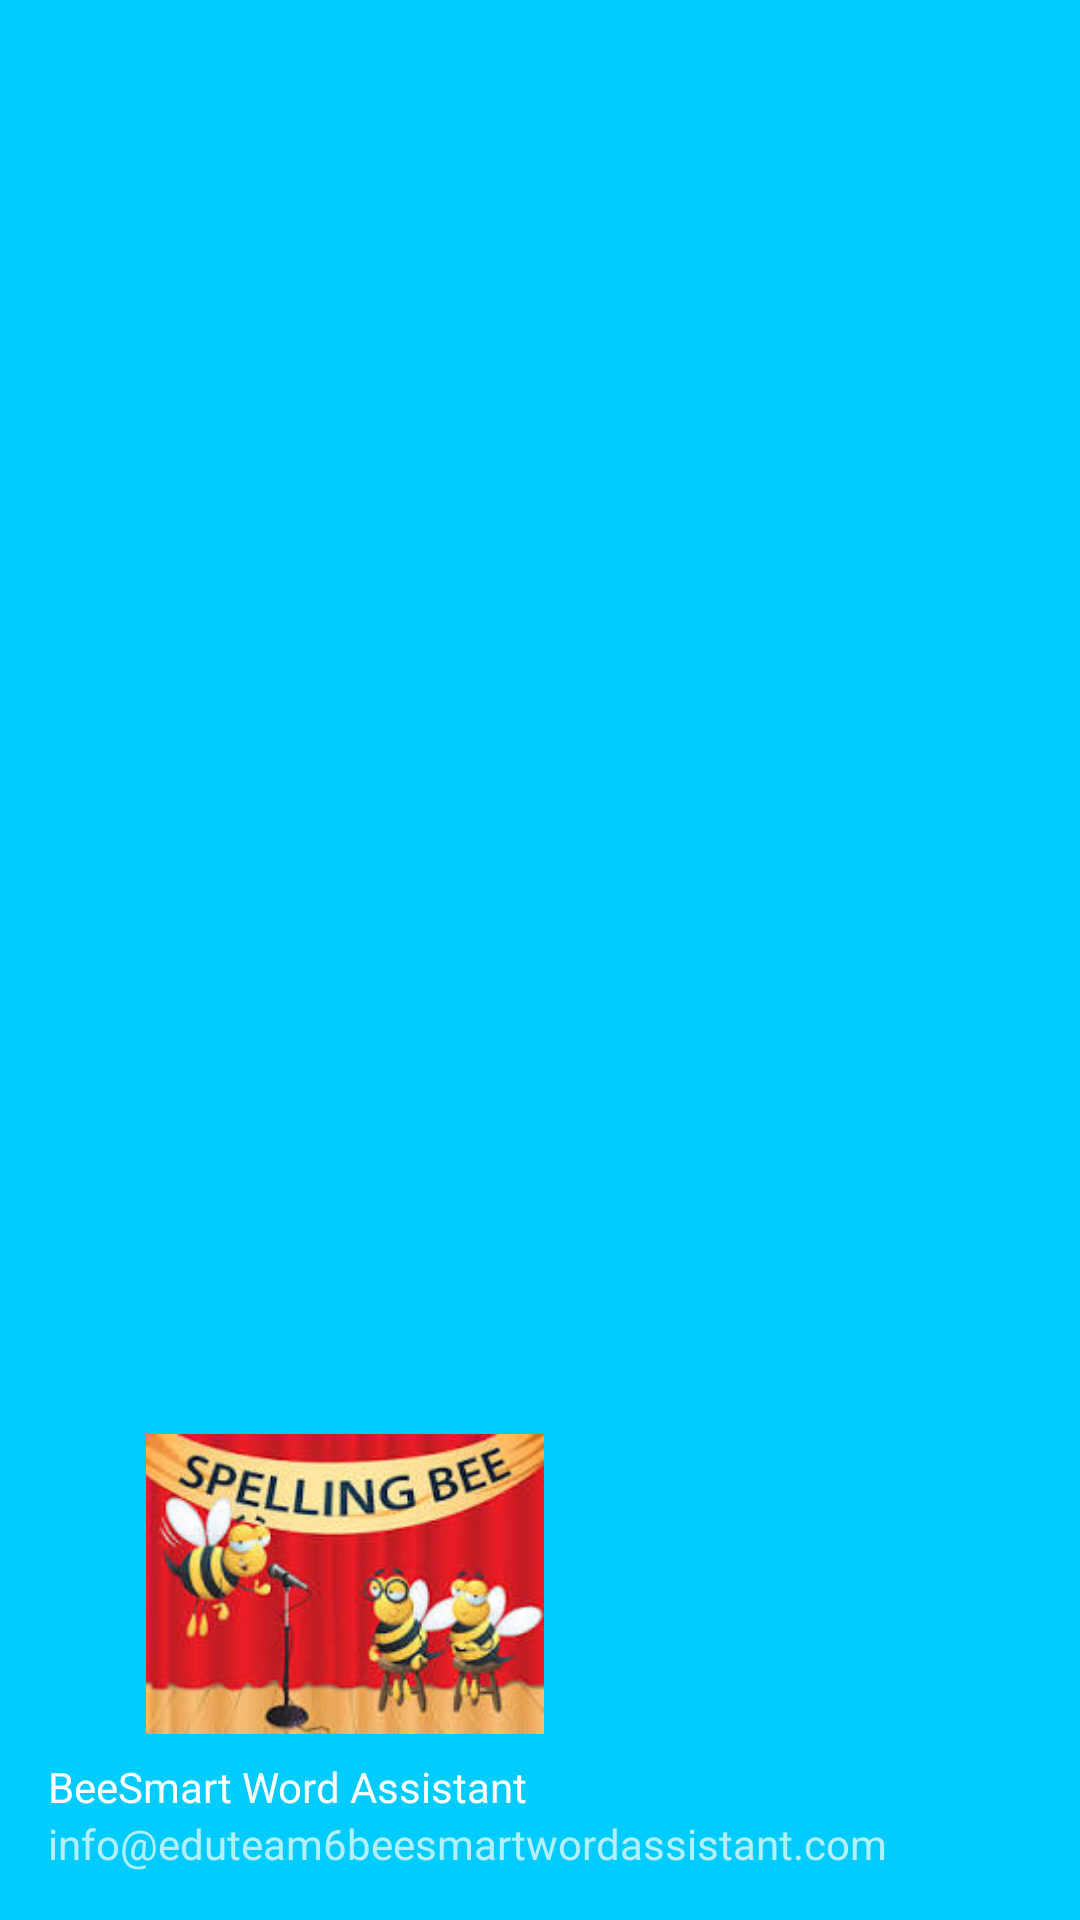

Reconstruct the res/layout file that produces this screen, plus the resources it refers to.
<!-- AndroidManifest.xml: application theme Theme.BeeSmartWordAssistant -->
<!-- res/layout/nav_header_design.xml -->
<?xml version="1.0" encoding="utf-8"?>
<LinearLayout xmlns:android="http://schemas.android.com/apk/res/android"
    android:orientation="vertical"
    android:layout_width="match_parent"
    android:layout_height="176dp"
    android:gravity="bottom"
    android:background="@color/blue6"
    android:padding="16dp"
    android:theme="@style/ThemeOverlay.AppCompat.Dark">

    <ImageView
        android:layout_width="wrap_content"
        android:layout_height="100dp"

        android:src="@drawable/spellingbeeimage"/>

    <TextView
        android:layout_width="wrap_content"
        android:layout_height="wrap_content"
        android:paddingTop="8dp"
        android:text="BeeSmart Word Assistant"
        android:textAppearance="@style/TextAppearance.AppCompat.Body1"/>

    <TextView
        android:layout_width="wrap_content"
        android:layout_height="wrap_content"
        android:text="info@eduteam6beesmartwordassistant.com"/>

</LinearLayout>
<!-- resources referenced by this layout -->
<resources>
  <color name="blue6">#00CCFF</color>
  <!-- drawable spellingbeeimage: jpeg bitmap (drawable, 11060 bytes) -->
  <style name="Theme.BeeSmartWordAssistant" parent="Theme.MaterialComponents.DayNight.DarkActionBar">
          
          <item name="colorPrimary">@color/purple_500</item>
          <item name="colorPrimaryVariant">@color/purple_700</item>
          <item name="colorOnPrimary">@color/white</item>
          
          <item name="colorSecondary">@color/teal_200</item>
          <item name="colorSecondaryVariant">@color/teal_700</item>
          <item name="colorOnSecondary">@color/black</item>
          
          <item name="android:statusBarColor" tools:targetApi="21">?attr/colorPrimaryVariant</item>
          
      </style>
  <color name="purple_500">#FF6200EE</color>
  <color name="purple_700">#FF3700B3</color>
  <color name="white">#FFFFFFFF</color>
  <color name="teal_200">#FF03DAC5</color>
  <color name="teal_700">#FF018786</color>
  <color name="black">#FF000000</color>
</resources>
